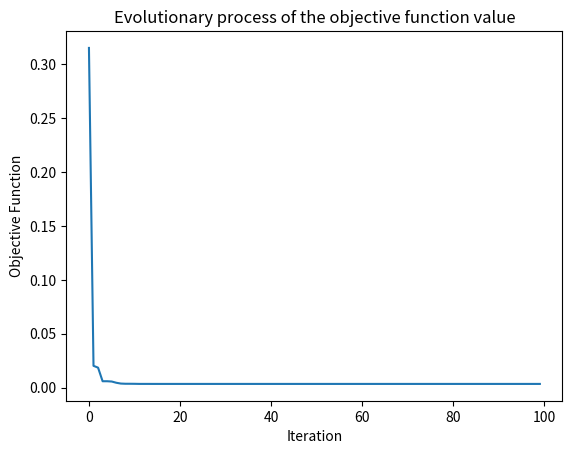

Recreate this plot in Python.
# -*- coding: utf-8 -*-
"""
Created on Thu Oct 29 19:40:58 2020

[redacted]
"""


# -*- coding: utf-8 -*-
"""
Created on Thu Oct 29 17:35:57 2020

[redacted]
"""
import random
import time
import math
import matplotlib.pyplot as plt


#FUNÇÃO G13
def objective_function(O):
    x = O[0]
    x2 = O[1]
    x3 = O[2]
    x4 = O[3]
    x5 = O[4]
    
    nonlinear_constraint1 = (x**2)+(x2**2)+(x3**2)+(x4**2)+(x5**2)-10
    nonlinear_constraint2 = x2*x3 - 5*x4*x5
    nonlinear_constraint3 = (x**3)+(x2**3)+1
    
    if nonlinear_constraint1 > 0:
        penalty1 = 1
    else:
        penalty1 = 0
        
    if nonlinear_constraint2 > 0:
        penalty2 = 1
    else:
        penalty2 = 0
    if nonlinear_constraint3 > 0:
        penalty3 = 1
    else:
        penalty3 = 0
        
    z = math.exp(x*x2*x3*x4*x5) + penalty1 + penalty2 + penalty3
    
    return z

bounds = [(-2.3,2.3),(-2.3,2.3),(-3.2,3.2),(-3.2,3.2),(-3.2,3.2)]
nv = 5
mm = -1

#parametros
particle_size = 50
iterations = 100
w = 0.3
c1 = 1
c2 = 1

#--------------------------------------------
class Particle:
    def __init__(self,bounds):
        self.particle_position=[]
        self.particle_velocity=[]
        self.local_best_particle_position=[]
        self.fitness_local_best_particle_position = initial_fitness
        self.fitness_particle_position = initial_fitness
        
        for i in range(nv):
            self.particle_position.append(random.uniform(bounds[i][0], bounds[i][1]))
            self.particle_velocity.append(random.uniform(-1,1))
            
    def evaluate(self,objective_function):
        self.fitness_particle_position = objective_function(self.particle_position)
        if mm == -1:
            if self.fitness_particle_position < self.fitness_local_best_particle_position:
                self.local_best_particle_position = self.particle_position
                self.fitness_local_best_particle_position = self.fitness_particle_position
        if mm == 1:
            if self.fitness_particle_position > self.fitness_local_best_particle_position:
                self.local_best_particle_position=self.particle_position
                self.fitness_local_best_particle_position=self.fitness_particle_position
    
    def update_velocity(self,global_best_particle_position):
        for i in range(nv):
            r1 = random.random()
            r2 = random.random()
            
            cognitive_velocity = c1*r1*(self.local_best_particle_position[i] - self.particle_position[i])
            social_velocity = c2*r2*(global_best_particle_position[i] - self.particle_position[i])
            self.particle_velocity[i] = w*self.particle_velocity[i]+cognitive_velocity+social_velocity
            
    def update_position(self,bounds):
        for i in range(nv):
            self.particle_position[i] = self.particle_position[i]+self.particle_velocity[i]
            
            #check bounds
            if self.particle_position[i] > bounds[i][1]:
                self.particle_position[i]=bounds[i][1]
            if self.particle_position[i] < bounds[i][0]:
                self.particle_position[i]=bounds[i][0]

class PSO():
    def __init__(self, objective_function,bounds,particle_size, iterations):
        
        fitness_global_best_particle_position=initial_fitness
        global_best_particle_position=[]
        
        swarm_particle=[]
        for i in range(particle_size):
            swarm_particle.append(Particle(bounds))
        A=[]
        
        for i in range(iterations):
            for j in range(particle_size):
                swarm_particle[j].evaluate(objective_function)
                
                if mm == -1:
                    if swarm_particle[j].fitness_particle_position < fitness_global_best_particle_position:
                        global_best_particle_position = list(swarm_particle[j].particle_position)
                        fitness_global_best_particle_position = float(swarm_particle[j].fitness_particle_position)
                if mm == 1:
                    if swarm_particle[j].fitness_particle_position > fitness_global_best_particle_position:
                        global_best_particle_position = list(swarm_particle[j].particle_position)
                        fitness_global_best_particle_position = float(swarm_particle[j].fitness_particle_position)
            for j in range(particle_size):
                swarm_particle[j].update_velocity(global_best_particle_position)
                swarm_particle[j].update_position(bounds)
                
            A.append(fitness_global_best_particle_position)
            
        print('result:')
        print('Optimal solution:', global_best_particle_position)
        print('Objective function value:', fitness_global_best_particle_position)
        print('Evolutionary process of the objective function value:')
        plt.plot(A)
        plt.title('Evolutionary process of the objective function value')
        plt.xlabel('Iteration')
        plt.ylabel('Objective Function')
        
#------------------------------------
if mm == -1:
    initial_fitness = float("inf")
if mm == 1:
    initial_fitness = -float("inf")
#------------------------------------

            
PSO(objective_function,bounds,particle_size,iterations)
            
            
            
